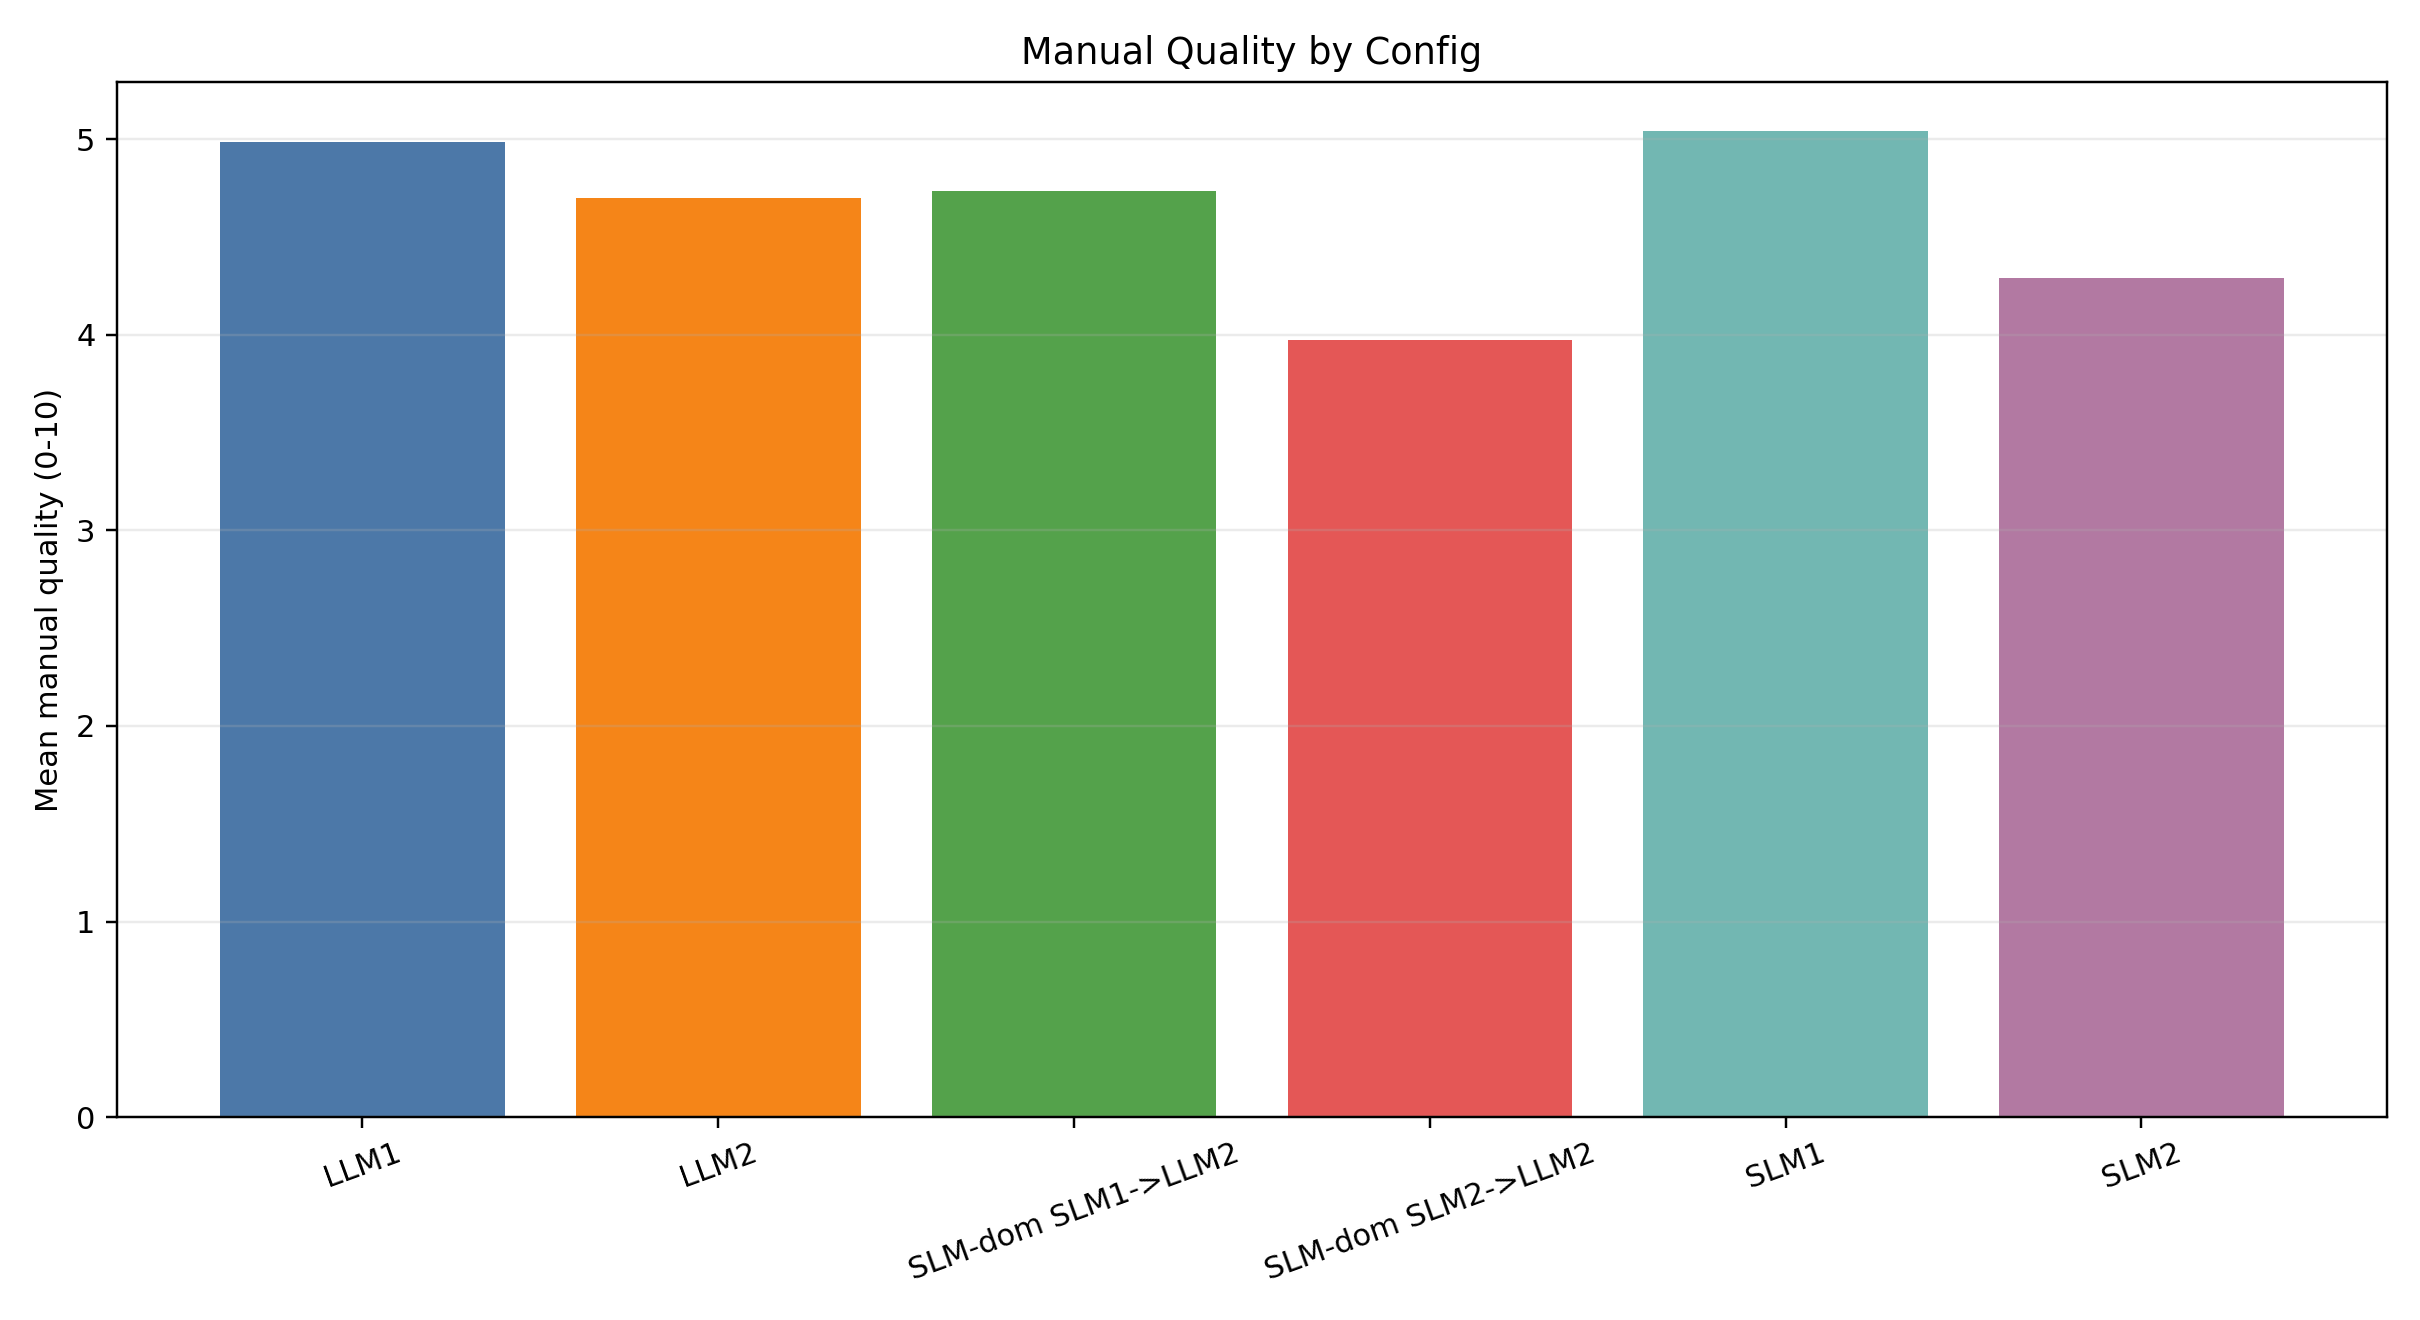

Values plotted in this chart, from the file beside it:
analysis_config, rows, mean_overall_manual_quality, median_overall_manual_quality, manual_quality_pass_rate_7, avg_cost_usd, avg_latency_ms, mean_category_understanding_manual, mean_answer_actionable_manual, mean_answer_complete_manual, mean_resolution_steps_correct_manual, mean_escalation_appropriate_manual, mean_policy_grounded_manual
llm_only__base_llm1__mem_rag_bm25, 76, 4.987, 5.0, 0.1711, 0.006565, 4640, 1.039, 1.105, 0.8947, 1.342, 1.855, 1.184
llm_only__base_llm2__mem_rag_bm25, 76, 4.697, 5.0, 0.05263, 0.003036, 2784, 1.092, 1.013, 0.9474, 1.132, 1.803, 1.118
slm_dominant__base_slm1__esc_llm2__mem_r…, 76, 4.737, 5.0, 0.09211, 0.001052, 2119, 0.7105, 1.368, 0.8816, 1.197, 1.763, 1.092
slm_dominant__base_slm2__esc_llm2__mem_r…, 76, 3.974, 4.0, 0.02632, 0.00109, 1391, 1.013, 0.9211, 0.9342, 0.9737, 1.724, 0.9079
slm_only__base_slm1__mem_rag_bm25, 76, 5.039, 5.0, 0.1447, 0.0006468, 2449, 0.6711, 1.408, 0.9079, 1.276, 1.882, 1.118
slm_only__base_slm2__mem_rag_bm25, 76, 4.289, 4.5, 0.05263, 0.000686, 1944, 1.013, 0.9474, 1.0, 1.013, 1.842, 0.9474
